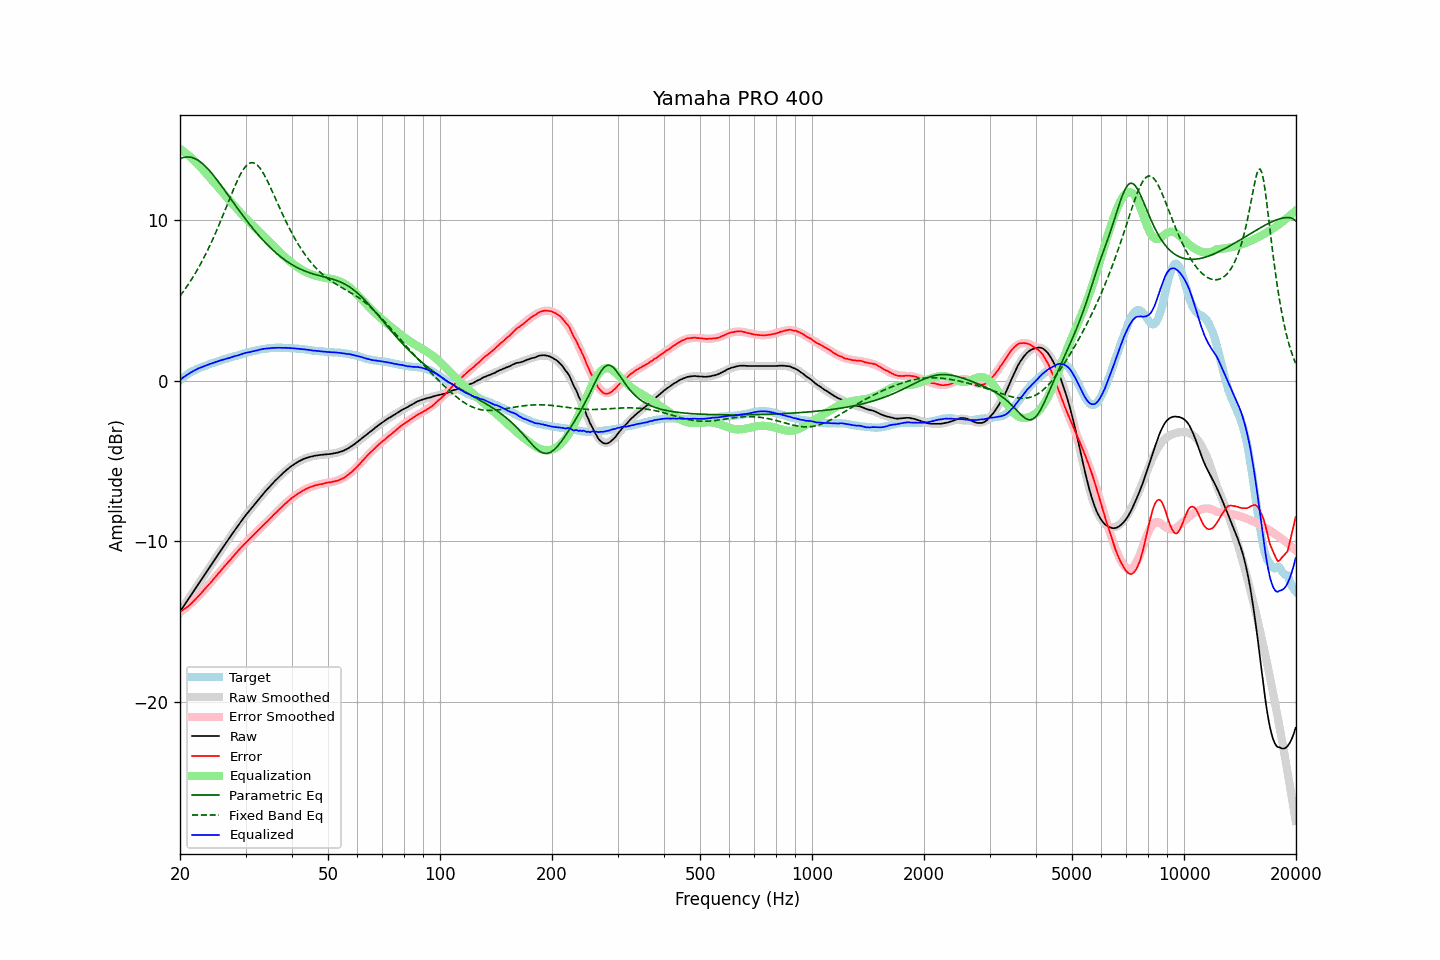

Source data for this figure (header and first rows):
frequency, raw, error, smoothed, error_smoothed, equalization, parametric_eq, fixed_band_eq, equalized_raw, equalized_smoothed, target
20.00, -14.36, -14.37, -14.36, -14.39, 14.39, 13.77, 5.25, 0.04, 0.04, 0.01
20.20, -14.21, -14.31, -14.21, -14.32, 14.32, 13.81, 5.38, 0.11, 0.11, 0.10
20.40, -14.06, -14.24, -14.06, -14.25, 14.25, 13.85, 5.52, 0.19, 0.19, 0.18
20.61, -13.91, -14.16, -13.91, -14.17, 14.17, 13.87, 5.66, 0.26, 0.26, 0.25
20.81, -13.76, -14.10, -13.76, -14.09, 14.09, 13.88, 5.80, 0.33, 0.33, 0.34
21.02, -13.62, -14.04, -13.61, -14.01, 14.01, 13.89, 5.95, 0.39, 0.39, 0.42
21.23, -13.47, -13.95, -13.46, -13.92, 13.92, 13.88, 6.10, 0.45, 0.46, 0.48
21.44, -13.32, -13.86, -13.31, -13.83, 13.83, 13.86, 6.25, 0.52, 0.52, 0.54
21.66, -13.17, -13.76, -13.17, -13.74, 13.74, 13.83, 6.41, 0.57, 0.57, 0.59
21.87, -13.02, -13.65, -13.02, -13.65, 13.65, 13.80, 6.58, 0.63, 0.63, 0.64
22.09, -12.87, -13.55, -12.87, -13.55, 13.55, 13.75, 6.74, 0.68, 0.68, 0.69
22.31, -12.72, -13.45, -12.72, -13.45, 13.45, 13.69, 6.92, 0.74, 0.73, 0.74
22.54, -12.57, -13.35, -12.57, -13.34, 13.34, 13.63, 7.09, 0.77, 0.78, 0.78
22.76, -12.42, -13.23, -12.42, -13.24, 13.24, 13.55, 7.28, 0.82, 0.82, 0.82
22.99, -12.27, -13.11, -12.27, -13.13, 13.13, 13.47, 7.46, 0.86, 0.86, 0.84
23.22, -12.12, -13.00, -12.12, -13.01, 13.01, 13.38, 7.66, 0.89, 0.90, 0.88
23.45, -11.97, -12.89, -11.97, -12.90, 12.90, 13.29, 7.85, 0.93, 0.93, 0.92
23.69, -11.82, -12.78, -11.82, -12.78, 12.78, 13.19, 8.05, 0.96, 0.97, 0.96
23.92, -11.67, -12.67, -11.67, -12.67, 12.67, 13.08, 8.26, 1.00, 1.00, 1.00
24.16, -11.52, -12.57, -11.52, -12.56, 12.56, 12.96, 8.47, 1.04, 1.04, 1.05
24.40, -11.37, -12.45, -11.37, -12.44, 12.44, 12.85, 8.69, 1.07, 1.07, 1.08
24.65, -11.22, -12.33, -11.22, -12.32, 12.32, 12.72, 8.91, 1.10, 1.11, 1.11
24.89, -11.06, -12.20, -11.07, -12.21, 12.21, 12.60, 9.14, 1.14, 1.14, 1.14
25.14, -10.92, -12.09, -10.92, -12.09, 12.09, 12.47, 9.37, 1.18, 1.17, 1.18
25.39, -10.76, -11.97, -10.77, -11.98, 11.98, 12.33, 9.60, 1.21, 1.21, 1.21
25.65, -10.62, -11.86, -10.62, -11.86, 11.86, 12.20, 9.84, 1.24, 1.24, 1.24
25.91, -10.47, -11.73, -10.47, -11.74, 11.74, 12.06, 10.09, 1.27, 1.27, 1.26
26.16, -10.33, -11.62, -10.33, -11.63, 11.63, 11.93, 10.33, 1.30, 1.30, 1.29
26.43, -10.18, -11.51, -10.18, -11.51, 11.51, 11.79, 10.58, 1.33, 1.33, 1.33
26.69, -10.04, -11.40, -10.03, -11.39, 11.39, 11.65, 10.83, 1.36, 1.36, 1.36
26.96, -9.89, -11.28, -9.89, -11.28, 11.28, 11.51, 11.07, 1.39, 1.39, 1.39
27.23, -9.75, -11.18, -9.74, -11.16, 11.16, 11.36, 11.32, 1.41, 1.42, 1.43
27.50, -9.60, -11.05, -9.60, -11.05, 11.05, 11.22, 11.57, 1.45, 1.45, 1.46
27.77, -9.46, -10.93, -9.46, -10.93, 10.93, 11.08, 11.81, 1.48, 1.48, 1.48
28.05, -9.31, -10.82, -9.31, -10.82, 10.82, 10.94, 12.04, 1.52, 1.51, 1.51
28.33, -9.18, -10.71, -9.17, -10.71, 10.71, 10.80, 12.27, 1.53, 1.54, 1.53
28.62, -9.04, -10.60, -9.03, -10.60, 10.60, 10.67, 12.49, 1.56, 1.57, 1.56
28.90, -8.90, -10.49, -8.89, -10.49, 10.49, 10.53, 12.69, 1.60, 1.60, 1.60
29.19, -8.76, -10.37, -8.76, -10.39, 10.39, 10.39, 12.88, 1.63, 1.63, 1.62
29.48, -8.62, -10.28, -8.63, -10.28, 10.28, 10.26, 13.05, 1.66, 1.65, 1.66
29.78, -8.48, -10.16, -8.49, -10.17, 10.17, 10.12, 13.19, 1.69, 1.68, 1.68
30.08, -8.35, -10.06, -8.36, -10.07, 10.07, 9.99, 13.32, 1.72, 1.71, 1.71
30.38, -8.23, -9.97, -8.23, -9.97, 9.97, 9.86, 13.41, 1.74, 1.74, 1.74
30.68, -8.11, -9.87, -8.11, -9.87, 9.87, 9.74, 13.48, 1.76, 1.76, 1.77
30.99, -7.99, -9.77, -7.98, -9.77, 9.77, 9.61, 13.52, 1.78, 1.79, 1.78
31.30, -7.86, -9.67, -7.85, -9.67, 9.67, 9.49, 13.53, 1.81, 1.81, 1.81
31.61, -7.74, -9.58, -7.73, -9.57, 9.57, 9.36, 13.51, 1.83, 1.84, 1.84
31.93, -7.62, -9.48, -7.61, -9.47, 9.47, 9.24, 13.47, 1.85, 1.86, 1.86
32.24, -7.50, -9.37, -7.49, -9.37, 9.37, 9.13, 13.39, 1.87, 1.88, 1.87
32.57, -7.37, -9.27, -7.37, -9.27, 9.27, 9.01, 13.29, 1.90, 1.90, 1.90
32.89, -7.25, -9.17, -7.25, -9.17, 9.17, 8.90, 13.16, 1.93, 1.92, 1.93
33.22, -7.13, -9.07, -7.13, -9.07, 9.07, 8.79, 13.01, 1.95, 1.94, 1.94
33.55, -7.01, -8.97, -7.02, -8.97, 8.97, 8.68, 12.85, 1.97, 1.96, 1.96
33.89, -6.90, -8.87, -6.90, -8.87, 8.87, 8.57, 12.67, 1.98, 1.97, 1.97
34.23, -6.79, -8.78, -6.79, -8.77, 8.77, 8.47, 12.47, 1.99, 1.99, 1.99
34.57, -6.68, -8.68, -6.67, -8.67, 8.67, 8.37, 12.27, 2.00, 2.00, 2.00
34.92, -6.57, -8.58, -6.56, -8.57, 8.57, 8.27, 12.05, 2.01, 2.01, 2.01
35.27, -6.46, -8.48, -6.46, -8.47, 8.47, 8.18, 11.84, 2.02, 2.02, 2.02
35.62, -6.35, -8.37, -6.35, -8.38, 8.38, 8.08, 11.61, 2.03, 2.03, 2.02
35.97, -6.25, -8.27, -6.25, -8.28, 8.28, 7.99, 11.39, 2.03, 2.03, 2.03
... 635 more rows
